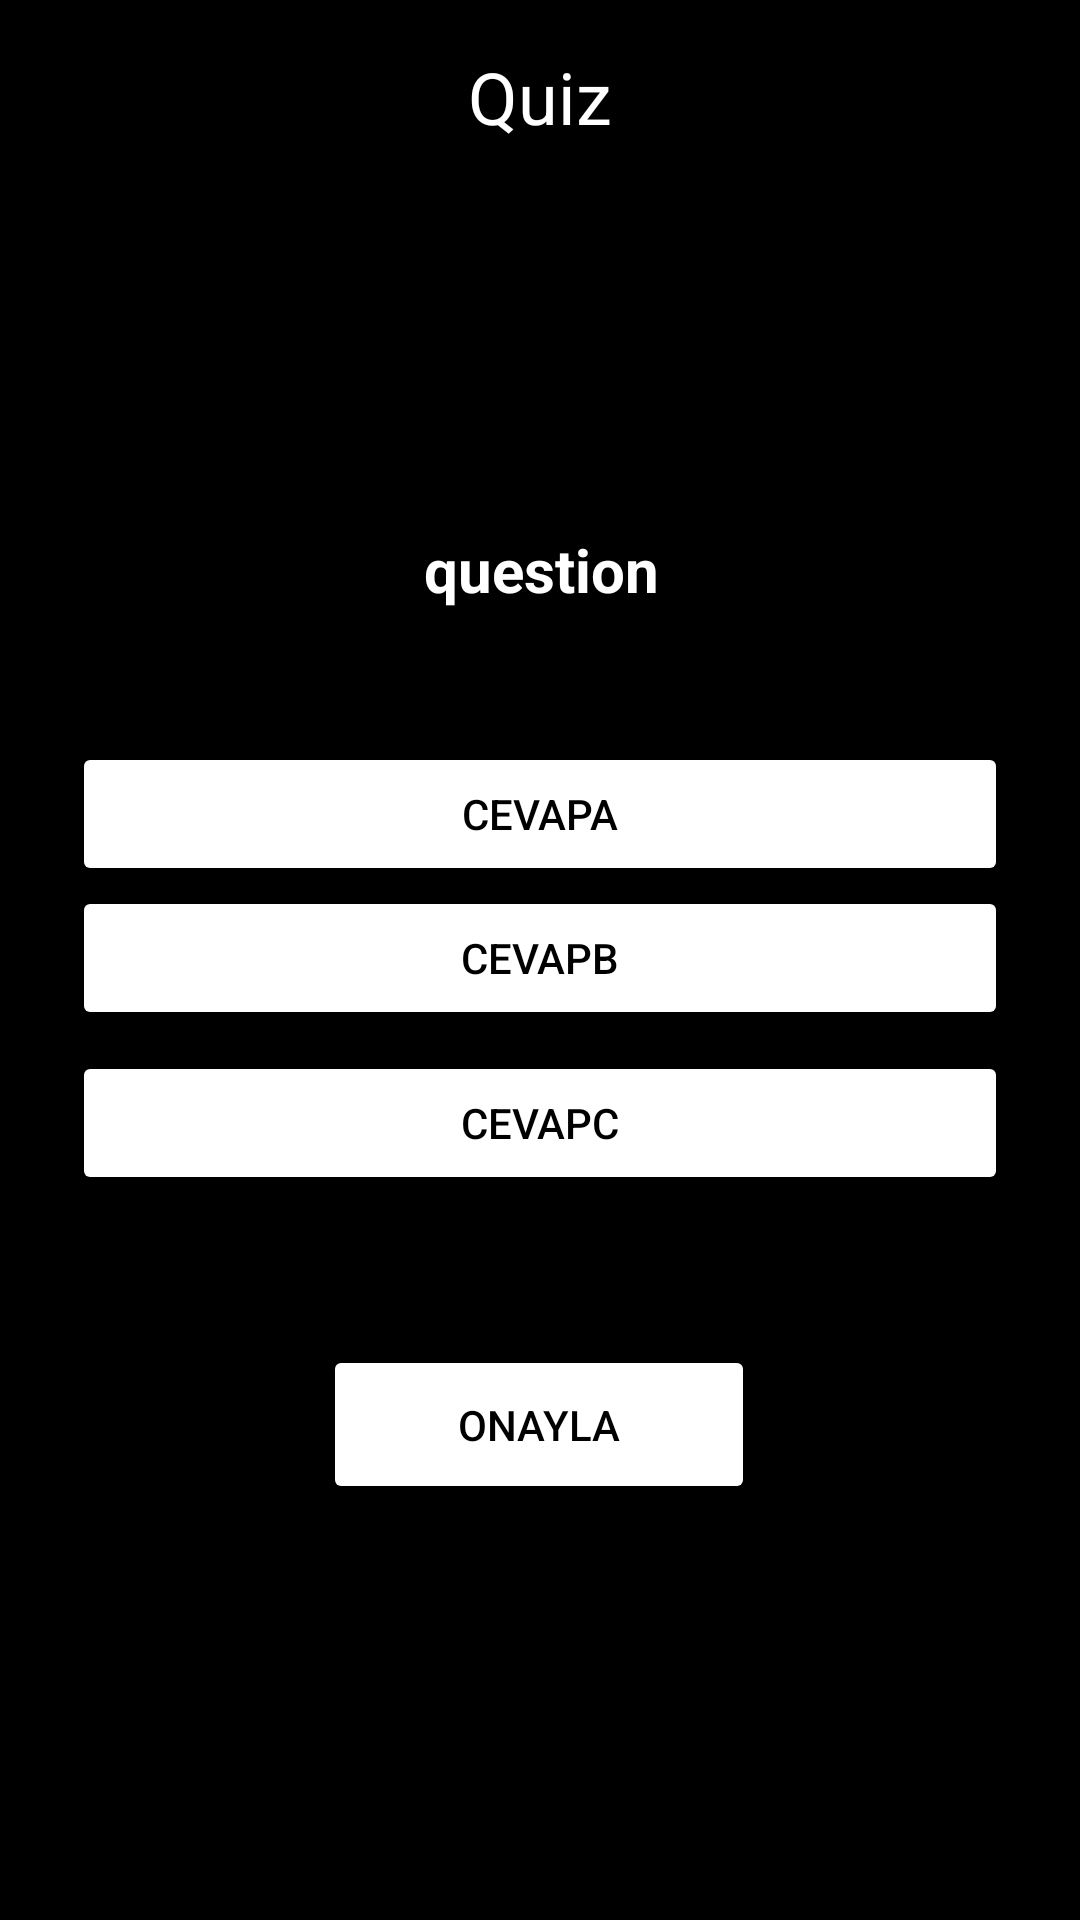

The Android layout XML behind this screen, and the referenced resources:
<!-- AndroidManifest.xml: application theme Theme.GameOfThronesProject -->
<!-- res/layout/activity_quiz.xml -->
<?xml version="1.0" encoding="utf-8"?>
<androidx.constraintlayout.widget.ConstraintLayout xmlns:android="http://schemas.android.com/apk/res/android"
    xmlns:app="http://schemas.android.com/apk/res-auto"
    xmlns:tools="http://schemas.android.com/tools"
    android:layout_width="match_parent"
    android:layout_height="match_parent"
    tools:context=".QuizActivity"
    android:background="@color/black">

    <TextView
        android:id="@+id/textViewquiz"
        android:layout_width="wrap_content"
        android:layout_height="wrap_content"
        android:layout_marginTop="16dp"
        android:text="Quiz"
        android:textColor="@color/white"
        android:textSize="24sp"
        app:layout_constraintEnd_toEndOf="parent"
        app:layout_constraintStart_toStartOf="parent"
        app:layout_constraintTop_toTopOf="parent" />

    <Button
        android:id="@+id/buttonA"
        android:layout_width="0dp"
        android:layout_height="wrap_content"
        android:layout_marginStart="24dp"
        android:layout_marginEnd="24dp"
        android:backgroundTint="@color/white"
        android:text="CevapA"
        android:textColor="@color/black"
        app:cornerRadius="20dp"
        app:layout_constraintBottom_toBottomOf="parent"
        app:layout_constraintEnd_toEndOf="parent"
        app:layout_constraintHorizontal_bias="0.0"
        app:layout_constraintStart_toStartOf="parent"
        app:layout_constraintTop_toTopOf="parent"
        app:layout_constraintVertical_bias="0.418" />

    <Button
        android:id="@+id/buttonC"
        android:layout_width="0dp"
        android:layout_height="wrap_content"
        android:layout_marginStart="24dp"
        android:layout_marginEnd="24dp"
        android:backgroundTint="@color/white"
        android:text="CevapC"
        android:textColor="@color/black"
        app:cornerRadius="20dp"
        app:layout_constraintBottom_toBottomOf="parent"
        app:layout_constraintEnd_toEndOf="parent"
        app:layout_constraintHorizontal_bias="0.0"
        app:layout_constraintStart_toStartOf="parent"
        app:layout_constraintTop_toTopOf="parent"
        app:layout_constraintVertical_bias="0.592" />

    <Button
        android:id="@+id/buttonB"
        android:layout_width="0dp"
        android:layout_height="wrap_content"
        android:layout_marginStart="24dp"
        android:layout_marginEnd="24dp"
        android:backgroundTint="@color/white"
        android:text="CevapB"
        android:textColor="@color/black"
        app:cornerRadius="20dp"
        app:layout_constraintBottom_toBottomOf="parent"
        app:layout_constraintEnd_toEndOf="parent"
        app:layout_constraintHorizontal_bias="0.0"
        app:layout_constraintStart_toStartOf="parent"
        app:layout_constraintTop_toTopOf="parent"
        app:layout_constraintVertical_bias="0.499" />

    <Button
        android:id="@+id/buttonsubmit"
        android:layout_width="144dp"
        android:layout_height="53dp"
        android:layout_marginTop="50dp"
        android:backgroundTint="@color/white"
        android:text="onayla"
        android:textColor="@color/black"
        app:cornerRadius="20dp"
        app:layout_constraintEnd_toEndOf="parent"
        app:layout_constraintHorizontal_bias="0.498"
        app:layout_constraintStart_toStartOf="parent"
        app:layout_constraintTop_toBottomOf="@+id/buttonC" />

    <TextView
        android:id="@+id/question"
        android:layout_width="355dp"
        android:layout_height="83dp"
        android:layout_marginTop="128dp"
        android:text="question"
        android:textAlignment="center"
        android:textColor="@color/white"
        android:textSize="20sp"
        android:textStyle="bold"
        app:layout_constraintEnd_toEndOf="parent"
        app:layout_constraintHorizontal_bias="0.62"
        app:layout_constraintStart_toStartOf="parent"
        app:layout_constraintTop_toBottomOf="@+id/textViewquiz" />

</androidx.constraintlayout.widget.ConstraintLayout>
<!-- resources referenced by this layout -->
<resources>
  <style name="Theme.GameOfThronesProject" parent="Theme.MaterialComponents.DayNight.NoActionBar">
          
          <item name="colorPrimary">@color/purple_500</item>
          <item name="colorPrimaryVariant">@color/purple_700</item>
          <item name="colorOnPrimary">@color/white</item>
          
          <item name="colorSecondary">@color/teal_200</item>
          <item name="colorSecondaryVariant">@color/teal_700</item>
          <item name="colorOnSecondary">@color/black</item>
          
          <item name="android:statusBarColor">?attr/colorPrimaryVariant</item>
          
      </style>
  <!-- not gathered from this repository: default colours our renderer supplied (Android Studio template values) -->
  <color name="purple_500">#FF6200EE</color>
  <color name="purple_700">#FF3700B3</color>
  <color name="teal_200">#FF03DAC5</color>
  <color name="teal_700">#FF018786</color>
  <color name="black">#FF000000</color>
  <color name="white">#FFFFFFFF</color>
</resources>
